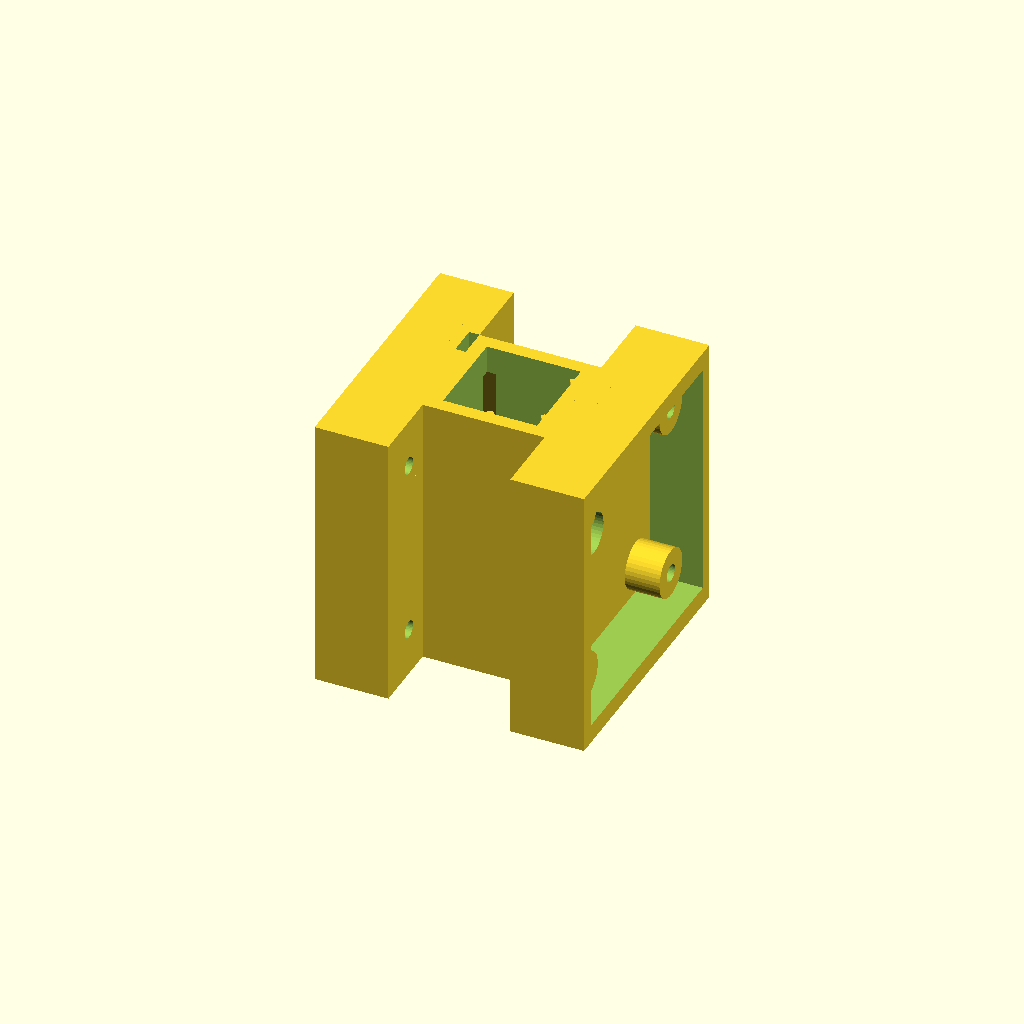
Cell 1: rendered with the file's own defaults.
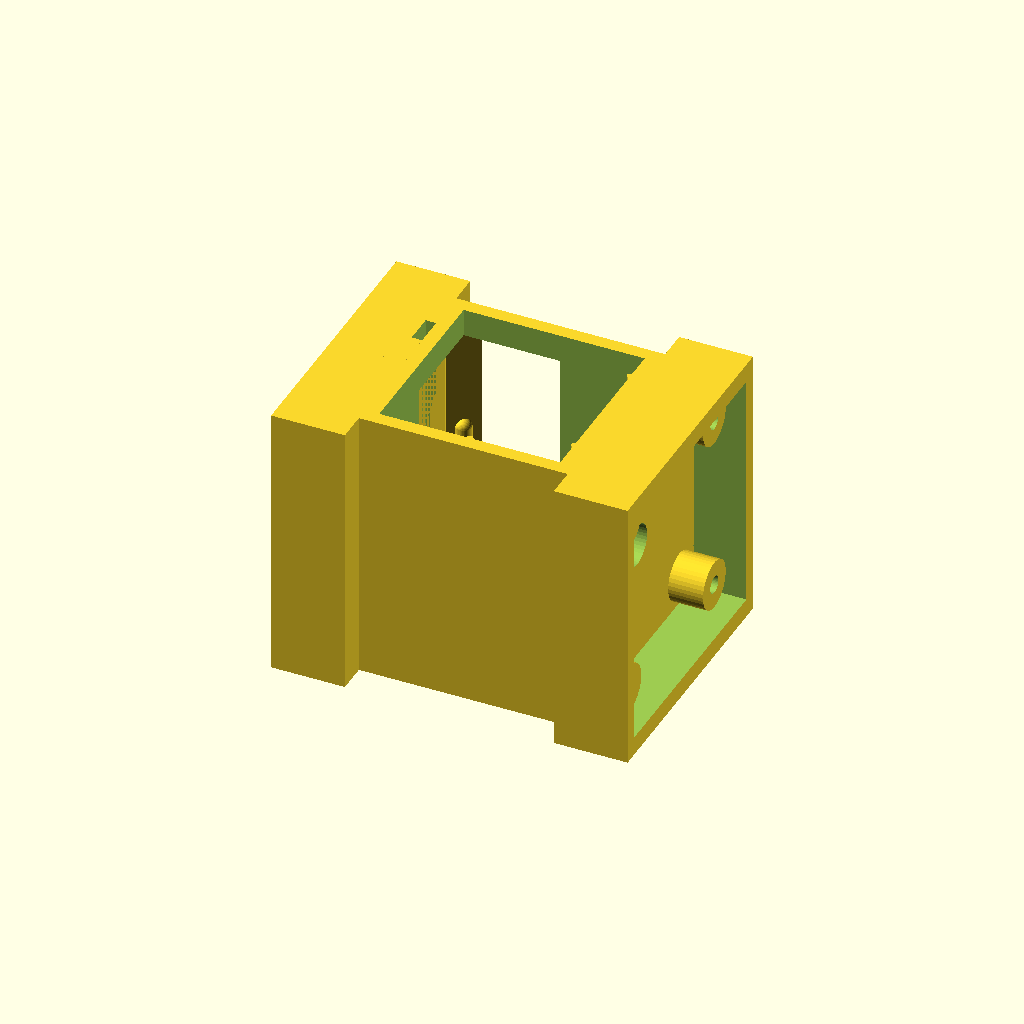
Cell 2: the same model with cuvette_dim = 25.
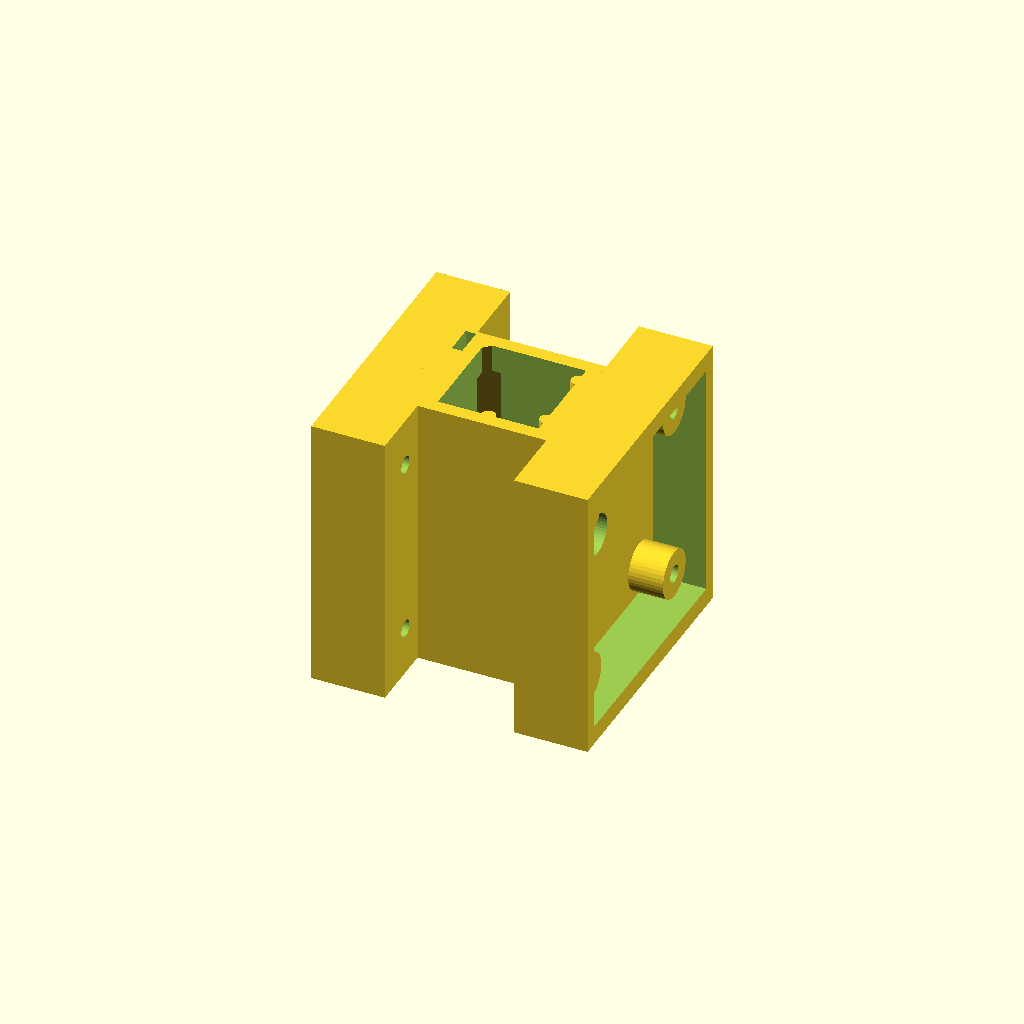
Cell 3: rod_radius = 1 (everything else at default).
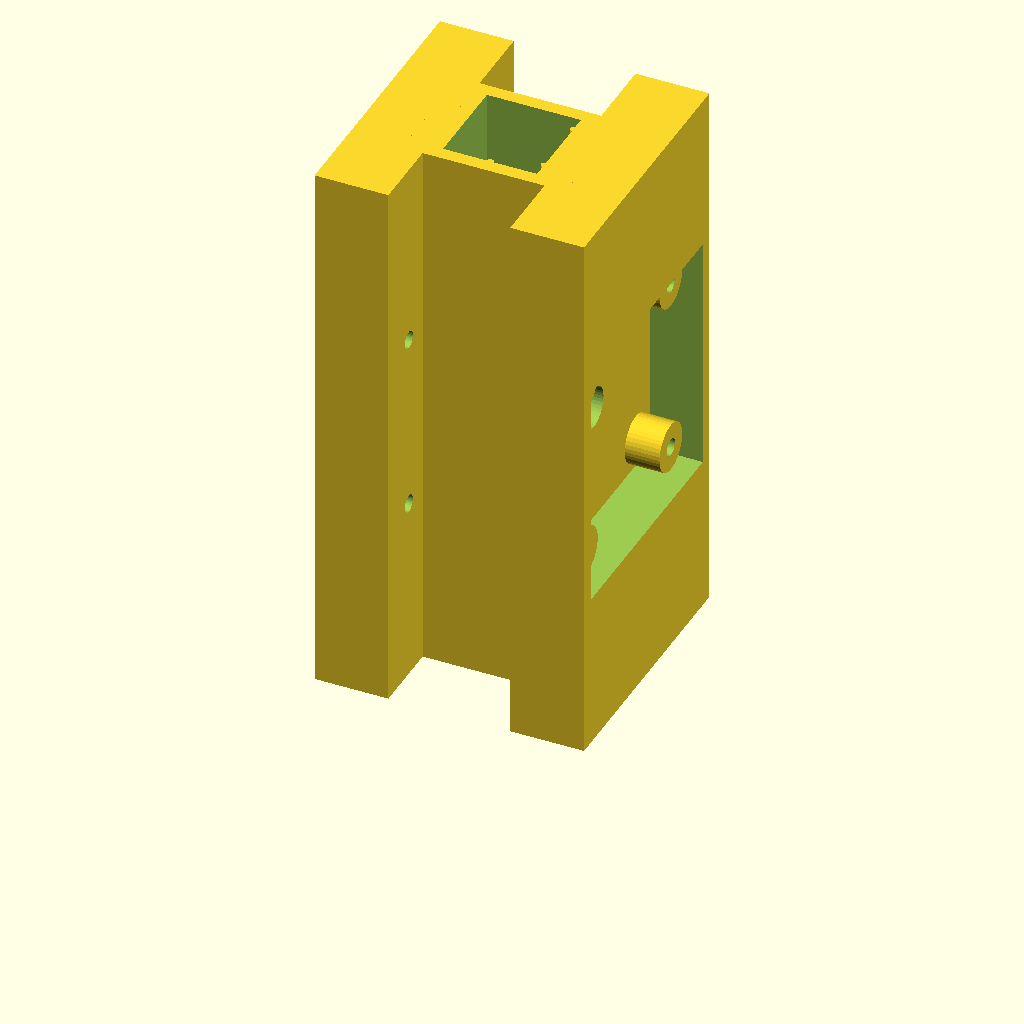
Cell 4 — holder_depth set to 80, the other parameters unchanged.
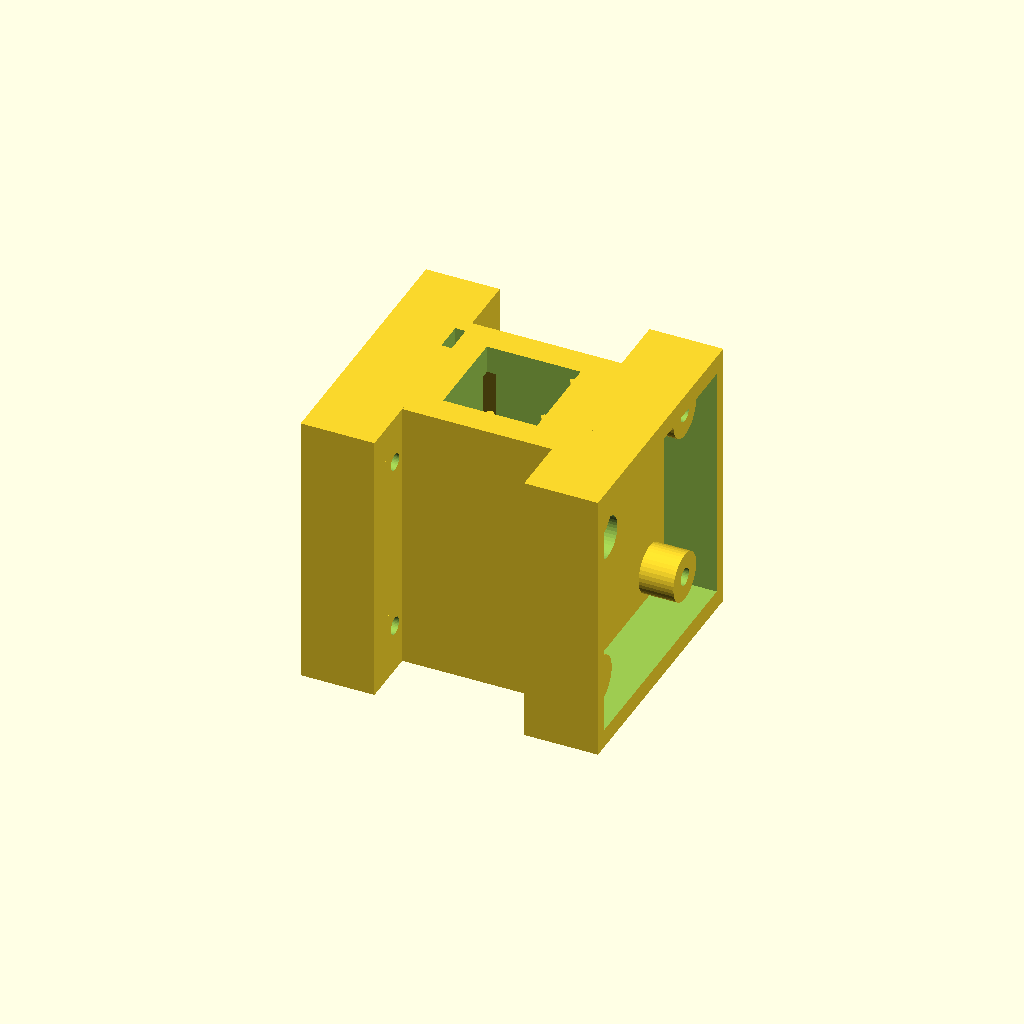
Cell 5: wall_width = 4 (everything else at default).
All cells are drawn from one camera (rotation 55°, 0°, 25°, orthographic, colour scheme Cornfield), so only the parameter changes between them.
OpenSCAD source file drafts/holder3.scad:
// holder3.scad -- holder2_mounted plus a light shroud around each PCB.
//
// Each mounting plate now carries a rectangular wall surrounding the board
// pocket.  The wall rises shroud_lip past the back face of the seated PCB
// (i.e. higher than the standoffs), so the board sits recessed inside a rim
// that blocks stray light from reaching the detector or leaking from the
// emitter.  The plate is widened so the shroud walls land on it.
//
// Print note: upright as modeled, the top segment of each shroud is a ~35 mm
// bridge -- enable supports (or accept a little sag; it's non-optical).
// If you need a cable exit for the pin header, cut a notch in the shroud
// where your header lands.

use <holder2.scad>

$fn = 40;

/* ---- must match holder2.scad ---- */
window_diam  = 6;
cuvette_dim  = 12.5;
rod_radius   = 0.5;
holder_side  = cuvette_dim + rod_radius*2;
holder_depth = 40;
wall_width   = 2;
outer_side   = holder_side + wall_width*2;
window_z     = holder_depth/2;   // optical window height

/* ---- PCB mount parameters (as in holder2_mounted.scad) ---- */
pcb_size     = 34;    // square board edge
hole_spacing = 26;    // M3 hole grid, centered on the board
pcb_thick    = 1.6;
m3_pilot     = 2.5;   // self-tapping M3 pilot hole
boss_d       = 7;     // standoff boss diameter
standoff     = 5;     // board-to-plate gap (clearance for components/sensor)
plate_thick  = 3;

/* ---- shroud parameters ---- */
shroud_wall  = 2;     // shroud wall thickness
pcb_clr      = 0.3;   // pocket clearance around the board, per side
shroud_lip   = 1;     // wall rises this far past the back of the seated PCB

shroud_in    = pcb_size + 2*pcb_clr;              // pocket opening
shroud_out   = shroud_in + 2*shroud_wall;
shroud_h     = standoff + pcb_thick + shroud_lip; // wall height above plate
plate_width  = shroud_out;                        // plate carries the walls

// one shrouded mounting plate, drawn on the +x side (x=0 is the holder's
// outer wall face), board centered on the window axis
module pcb_mount() {
    difference() {
        union() {
            // backplate, full holder height so the wings print from the bed
            translate([0, -plate_width/2, 0])
                cube([plate_thick, plate_width, holder_depth]);

            // shroud wall ring around the board pocket (outer box spans the
            // full holder height: grounded at z=0, flush with the top rim)
            difference() {
                translate([plate_thick, -shroud_out/2, 0])
                    cube([shroud_h, shroud_out, holder_depth]);
                translate([plate_thick-1, -shroud_in/2, window_z - shroud_in/2])
                    cube([shroud_h+2, shroud_in, shroud_in]);
            }

            // four standoff bosses on the 26 mm grid
            for (dy=[-1,1], dz=[-1,1])
                translate([0, dy*hole_spacing/2, window_z + dz*hole_spacing/2])
                    rotate([0,90,0])
                        cylinder(h=plate_thick+standoff, d=boss_d);
        }

        // optical window continues through the plate
        translate([-1, 0, window_z])
            rotate([0,90,0])
                cylinder(h=plate_thick+2, d=window_diam);

        // M3 pilot holes, through plate and bosses
        for (dy=[-1,1], dz=[-1,1])
            translate([-1, dy*hole_spacing/2, window_z + dz*hole_spacing/2])
                rotate([0,90,0])
                    cylinder(h=plate_thick+standoff+2, d=m3_pilot);
    }
}

// ghost PCB seated in its pocket, for fit checking
module pcb_ghost() {
    %translate([standoff + plate_thick, -pcb_size/2, window_z - pcb_size/2])
        cube([pcb_thick, pcb_size, pcb_size]);
}

/* ---------- assembly ---------- */
clip_pocket_depth = 1.5;   // flex clearance recessed into the emitter plate

// same fix as holder2_mounted.scad: the clip tongue's outer side edge is
// flush with the plane the emitter plate sits on, so recess the plate there
module clip_pocket() {
    translate([-outer_side/2 - clip_pocket_depth, 4.5, 12])
        cube([clip_pocket_depth, 4.3, 29]);
}

module holder3() {
    holder2();

    translate([outer_side/2, 0, 0])          // detector side
        pcb_mount();

    difference() {
        translate([-outer_side/2, 0, 0])     // emitter side
            mirror([1,0,0]) pcb_mount();
        clip_pocket();
    }
}

holder3();
//translate([outer_side/2, 0, 0]) pcb_ghost();
//translate([-outer_side/2, 0, 0]) mirror([1,0,0]) pcb_ghost();
Parameter table extracted from the source (name, type, default, range or options):
window_diam: number, default 6
cuvette_dim: number, default 12.5
rod_radius: number, default 0.5
holder_depth: number, default 40
wall_width: number, default 2
pcb_size: number, default 34
hole_spacing: number, default 26
pcb_thick: number, default 1.6
m3_pilot: number, default 2.5
boss_d: number, default 7
standoff: number, default 5
plate_thick: number, default 3
shroud_wall: number, default 2
pcb_clr: number, default 0.3
shroud_lip: number, default 1
